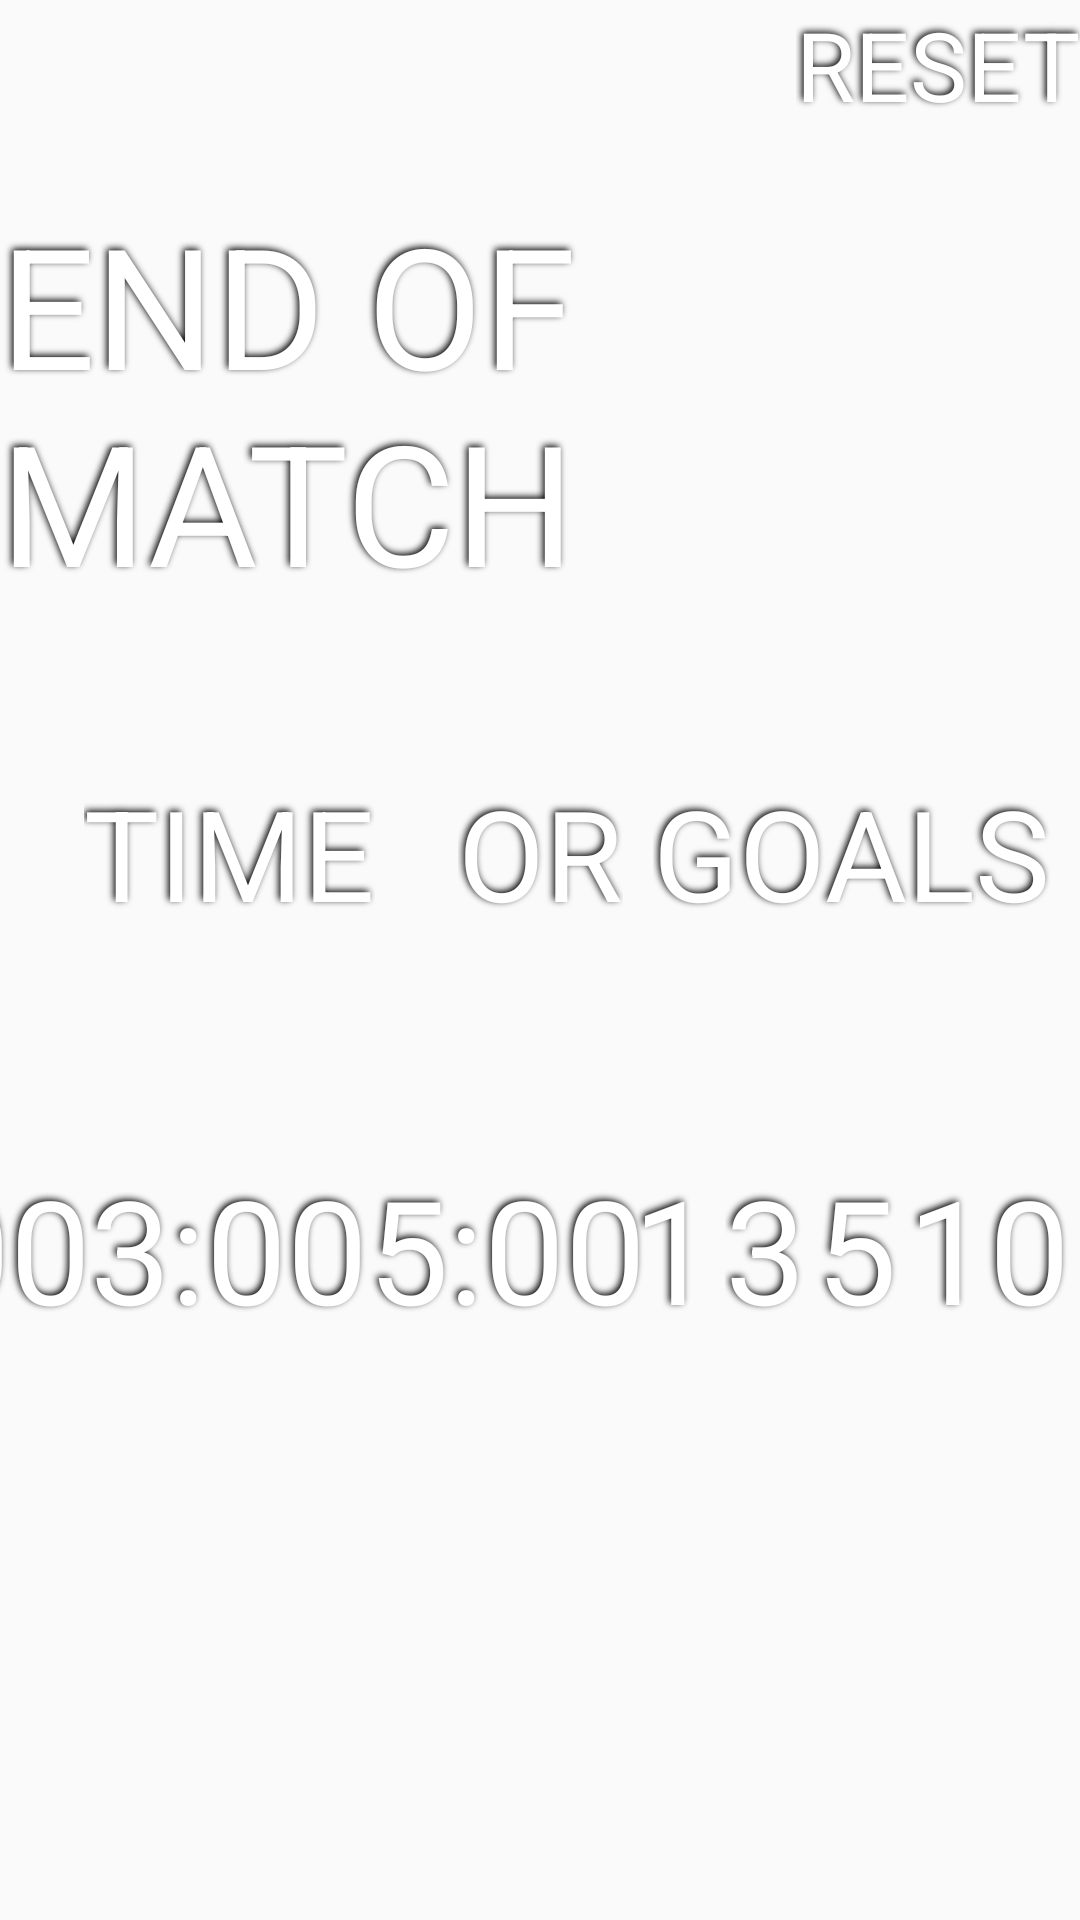

Layout XML and referenced resources for this Android screen:
<!-- AndroidManifest.xml: application theme AppTheme -->
<!-- res/layout/fragment_match.xml -->
<?xml version="1.0" encoding="utf-8"?>
<android.support.constraint.ConstraintLayout xmlns:android="http://schemas.android.com/apk/res/android"
    xmlns:app="http://schemas.android.com/apk/res-auto"
    xmlns:tools="http://schemas.android.com/tools"
    android:layout_width="match_parent"
    android:layout_height="match_parent"
    tools:context=".views.settings.SettingsActivity">

    <ImageView
        android:id="@+id/match_back"
        android:layout_width="@dimen/icon_size"
        android:layout_height="@dimen/icon_size"
        android:contentDescription="@string/back"
        android:src="@drawable/ic_arrow_back_white_24dp"
        app:layout_constraintLeft_toLeftOf="parent"
        app:layout_constraintTop_toTopOf="parent" />

    <TextView
        android:id="@+id/reset_match"
        style="@style/shadoweffect"
        android:layout_width="wrap_content"
        android:layout_height="wrap_content"
        android:text="@string/reset_default"
        android:textSize="@dimen/smallText"
        app:layout_constraintRight_toRightOf="parent"
        app:layout_constraintTop_toTopOf="parent" />

    <android.support.constraint.Guideline
        android:id="@+id/subtitle_guideline"
        android:layout_width="wrap_content"
        android:layout_height="wrap_content"
        android:orientation="horizontal"
        app:layout_constraintGuide_percent="0.10" />

    <TextView
        android:id="@+id/match_title"
        style="@style/shadoweffect"
        android:layout_width="wrap_content"
        android:layout_height="wrap_content"
        android:text="@string/end_of_match"
        android:textSize="@dimen/subtitleText"
        app:layout_constraintLeft_toLeftOf="parent"
        app:layout_constraintRight_toRightOf="parent"
        app:layout_constraintTop_toTopOf="@id/subtitle_guideline" />

    <android.support.constraint.Guideline
        android:id="@+id/menu_guideline"
        android:layout_width="wrap_content"
        android:layout_height="wrap_content"
        android:orientation="horizontal"
        app:layout_constraintGuide_percent="0.4" />

    <android.support.constraint.Guideline
        android:id="@+id/options_guideline"
        android:layout_width="wrap_content"
        android:layout_height="wrap_content"
        android:orientation="horizontal"
        app:layout_constraintGuide_percent="0.6" />

    <TextView
        android:id="@+id/time_title"
        style="@style/shadoweffect"
        android:layout_width="wrap_content"
        android:layout_height="wrap_content"
        android:text="@string/time"
        android:textSize="@dimen/menuText"
        app:layout_constraintLeft_toLeftOf="parent"
        app:layout_constraintRight_toLeftOf="@id/or_title"
        app:layout_constraintTop_toTopOf="@id/menu_guideline" />

    <TextView
        android:id="@+id/time_1"
        style="@style/shadoweffect"
        android:layout_width="wrap_content"
        android:layout_height="wrap_content"
        android:text="1:00"
        android:textSize="@dimen/optionsText"
        app:layout_constraintLeft_toLeftOf="parent"
        app:layout_constraintRight_toLeftOf="@id/time_3"
        app:layout_constraintTop_toTopOf="@id/options_guideline" />

    <TextView
        android:id="@+id/time_3"
        style="@style/shadoweffect"
        android:layout_width="wrap_content"
        android:layout_height="wrap_content"
        android:text="3:00"
        android:textSize="@dimen/optionsText"
        app:layout_constraintLeft_toRightOf="@id/time_1"
        app:layout_constraintRight_toLeftOf="@id/time_5"
        app:layout_constraintTop_toTopOf="@id/options_guideline" />

    <TextView
        android:id="@+id/time_5"
        style="@style/shadoweffect"
        android:layout_width="wrap_content"
        android:layout_height="wrap_content"
        android:text="5:00"
        android:textSize="@dimen/optionsText"
        app:layout_constraintLeft_toRightOf="@id/time_3"
        app:layout_constraintRight_toLeftOf="@id/or_title"
        app:layout_constraintTop_toTopOf="@id/options_guideline" />

    <TextView
        android:id="@+id/or_title"
        style="@style/shadoweffect"
        android:layout_width="wrap_content"
        android:layout_height="wrap_content"
        android:text="OR"
        android:textSize="@dimen/menuText"
        app:layout_constraintLeft_toLeftOf="parent"
        app:layout_constraintRight_toRightOf="parent"
        app:layout_constraintTop_toTopOf="@id/menu_guideline" />

    <TextView
        android:id="@+id/goals_title"
        style="@style/shadoweffect"
        android:layout_width="wrap_content"
        android:layout_height="wrap_content"
        android:text="GOALS"
        android:textSize="@dimen/menuText"
        app:layout_constraintLeft_toRightOf="@id/or_title"
        app:layout_constraintRight_toRightOf="parent"
        app:layout_constraintTop_toTopOf="@id/menu_guideline" />

    <TextView
        android:id="@+id/goals_1"
        style="@style/shadoweffect"
        android:layout_width="wrap_content"
        android:layout_height="wrap_content"
        android:text="1"
        android:textSize="@dimen/optionsText"
        app:layout_constraintLeft_toRightOf="@id/or_title"
        app:layout_constraintRight_toLeftOf="@id/goals_3"
        app:layout_constraintTop_toTopOf="@id/options_guideline" />

    <TextView
        android:id="@+id/goals_3"
        style="@style/shadoweffect"
        android:layout_width="wrap_content"
        android:layout_height="wrap_content"
        android:text="3"
        android:textSize="@dimen/optionsText"
        app:layout_constraintLeft_toRightOf="@id/goals_1"
        app:layout_constraintRight_toLeftOf="@id/goals_5"
        app:layout_constraintTop_toTopOf="@id/options_guideline" />

    <TextView
        android:id="@+id/goals_5"
        style="@style/shadoweffect"
        android:layout_width="wrap_content"
        android:layout_height="wrap_content"
        android:text="5"
        android:textSize="@dimen/optionsText"
        app:layout_constraintLeft_toRightOf="@id/goals_3"
        app:layout_constraintRight_toLeftOf="@id/goals_10"
        app:layout_constraintTop_toTopOf="@id/options_guideline" />

    <TextView
        android:id="@+id/goals_10"
        style="@style/shadoweffect"
        android:layout_width="wrap_content"
        android:layout_height="wrap_content"
        android:text="10"
        android:textSize="@dimen/optionsText"
        app:layout_constraintLeft_toRightOf="@id/goals_5"
        app:layout_constraintRight_toRightOf="parent"
        app:layout_constraintTop_toTopOf="@id/options_guideline" />

</android.support.constraint.ConstraintLayout>
<!-- resources referenced by this layout -->
<resources>
  <dimen name="icon_size">36dp</dimen>
  <dimen name="menuText">42sp</dimen>
  <dimen name="optionsText">48sp</dimen>
  <dimen name="smallText">32sp</dimen>
  <dimen name="subtitleText">56sp</dimen>
  <string name="back">Back</string>
  <string name="end_of_match">END OF MATCH</string>
  <string name="reset_default">RESET</string>
  <string name="time">TIME</string>
  <style name="shadoweffect">
          <item name="android:textColor">@android:color/white</item>
          <item name="android:shadowColor">@android:color/black</item>
          <item name="android:shadowDx">-2</item>
          <item name="android:shadowDy">-2</item>
          <item name="android:shadowRadius">6</item>
      </style>
  <style name="AppTheme" parent="Theme.AppCompat.Light.NoActionBar">
          
          <item name="colorPrimary">@color/colorPrimary</item>
          <item name="colorPrimaryDark">@color/colorPrimaryDark</item>
          <item name="colorAccent">@color/colorAccent</item>
  
          <item name="android:windowAnimationStyle">@null</item>
      </style>
  <color name="colorPrimary">#008577</color>
  <color name="colorPrimaryDark">#00574B</color>
  <color name="colorAccent">#D81B60</color>
</resources>
